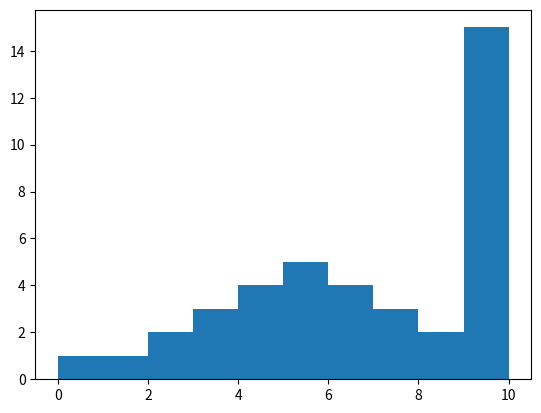

This chart was generated by the following Python code:
import scipy
from scipy import stats
from matplotlib import pyplot


group1 = [1,2,2,3,3,3,4,4,4,4,5,5,5,5,5,6,6,6,6,7,7,7,8,8,9,0, 10]
group1 = [1,2,2,3,3,3,4,4,4,4,5,5,5,5,5,6,6,6,6,7,7,7,8,8,9,0, 10, 10, 10, 10, 10, 10, 10, 10, 10, 10, 10, 10, 10, 10]


sample_normality = 'No'
if float(stats.normaltest(group1).pvalue) > 0.05:
    sample_normality = 'Yes'

pyplot.hist(group1)
pyplot.show()
print('Sample normality: %s' % sample_normality)


print('\nstats.normaltest')
print(stats.normaltest(group1))

print('\nscipy.stats.shapiro')
print(scipy.stats.shapiro(group1))

